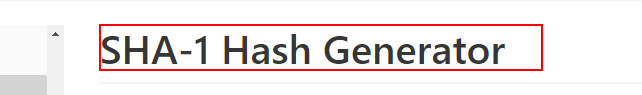
Task: Generate the Security Hash for each Client based on their
personal information. 
Workflow: SHA1_OpenWebsite

Step 1: find the heading 'SHA-1 Hash Generator' in window 'SHA-1 Hash Generator Online Tool' (msedge.exe)
